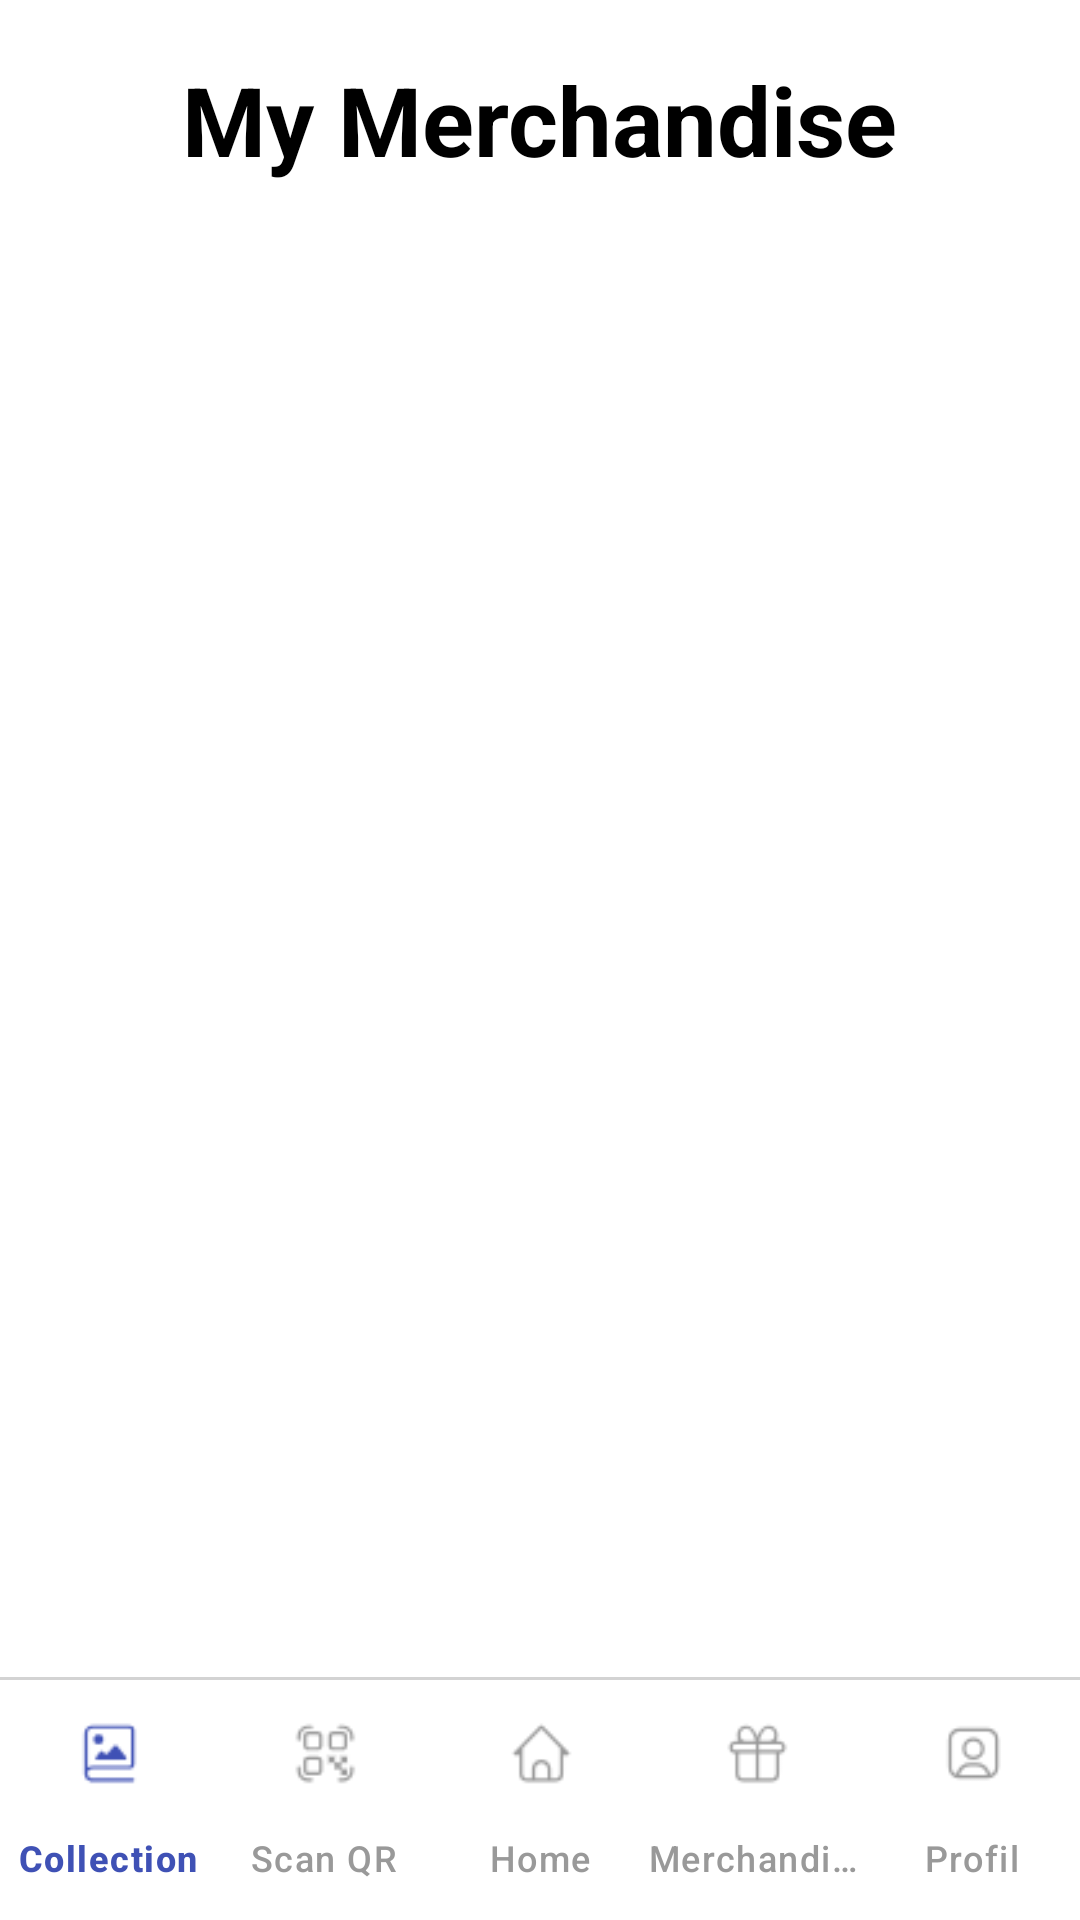

This screen was rendered from an Android layout file. Write that file and the resources it references.
<!-- AndroidManifest.xml: application theme Theme.Collectify -->
<!-- res/layout/activity_my_merchandise.xml -->
<?xml version="1.0" encoding="utf-8"?>
<RelativeLayout
    xmlns:android="http://schemas.android.com/apk/res/android"
    xmlns:app="http://schemas.android.com/apk/res-auto"
    android:layout_width="match_parent"
    android:layout_height="match_parent"
    android:background="#FFFFFF"
    android:id="@+id/main">

    <LinearLayout
        android:layout_width="match_parent"
        android:layout_height="match_parent"
        android:layout_above="@id/bottom_nav_container_included"
        android:orientation="vertical"
        android:padding="16dp">

        <RelativeLayout
            android:layout_width="match_parent"
            android:layout_height="wrap_content"
            android:minHeight="48dp"
            android:layout_marginBottom="16dp">

            <ImageView
                android:id="@+id/backArrow"
                android:layout_width="40dp"
                android:layout_height="40dp"
                android:layout_alignParentStart="true"
                android:layout_centerVertical="true"
                android:src="@drawable/baseline_arrow_back_24"
                android:contentDescription="Back" />

            <TextView
                android:layout_width="wrap_content"
                android:layout_height="wrap_content"
                android:text="My Merchandise"
                android:textStyle="bold"
                android:textSize="32sp"
                android:textColor="#000000"
                android:layout_centerInParent="true" />
        </RelativeLayout>

        <FrameLayout
            android:layout_width="match_parent"
            android:layout_height="0dp"
            android:layout_weight="1">

            <androidx.recyclerview.widget.RecyclerView
                android:id="@+id/myMerchandiseRecyclerView"
                android:layout_width="match_parent"
                android:layout_height="match_parent"
                android:clipToPadding="false"
                android:paddingBottom="8dp"
                android:scrollbars="vertical" />

            <ProgressBar
                android:id="@+id/progressBar"
                style="?android:attr/progressBarStyleLarge"
                android:layout_width="wrap_content"
                android:layout_height="wrap_content"
                android:layout_gravity="center"
                android:visibility="gone" />

            <TextView
                android:id="@+id/emptyStateTextView"
                android:layout_width="wrap_content"
                android:layout_height="wrap_content"
                android:text="Anda belum menukarkan merchandise apapun."
                android:layout_gravity="center"
                android:visibility="gone"/>
        </FrameLayout>
    </LinearLayout>

    <include
        android:id="@+id/bottom_nav_container_included"
        layout="@layout/layout_bottom_navigation_with_separator"
        android:layout_width="match_parent"
        android:layout_height="wrap_content"
        android:layout_alignParentBottom="true" />

</RelativeLayout>
<!-- res/layout/layout_bottom_navigation_with_separator.xml (included above) -->
<?xml version="1.0" encoding="utf-8"?>
<LinearLayout xmlns:android="http://schemas.android.com/apk/res/android"
    xmlns:app="http://schemas.android.com/apk/res-auto"
    android:layout_width="match_parent"
    android:layout_height="wrap_content"
    android:orientation="vertical"
    android:layout_alignParentBottom="true">

    
    <View
        android:layout_width="match_parent"
        android:layout_height="1dp"
        android:background="#D3D3D3" />

    
    <com.google.android.material.bottomnavigation.BottomNavigationView
        android:id="@+id/bottom_navigation"
        android:layout_width="match_parent"
        android:layout_height="wrap_content"
        android:background="#FFFFFF"
        android:elevation="8dp"
        app:itemIconTint="@color/selector_nav_color"
        app:itemTextColor="@color/selector_nav_color"
        app:labelVisibilityMode="labeled"
        app:menu="@menu/bottom_nav_menu"
        android:fitsSystemWindows="true" />

</LinearLayout>
<!-- resources referenced by this layout -->
<resources>
  <style name="Theme.Collectify" parent="Base.Theme.Collectify" />
  <style name="Base.Theme.Collectify" parent="Theme.Material3.Light.NoActionBar">
          
          
          <item name="android:windowBackground">@android:color/white</item>
          <item name="android:navigationBarColor">#7A7A7A</item>
          <item name="android:windowLightNavigationBar" tools:targetApi="27">true</item>
          <item name="android:windowLightStatusBar" tools:targetApi="23">true</item>
      </style>
</resources>
